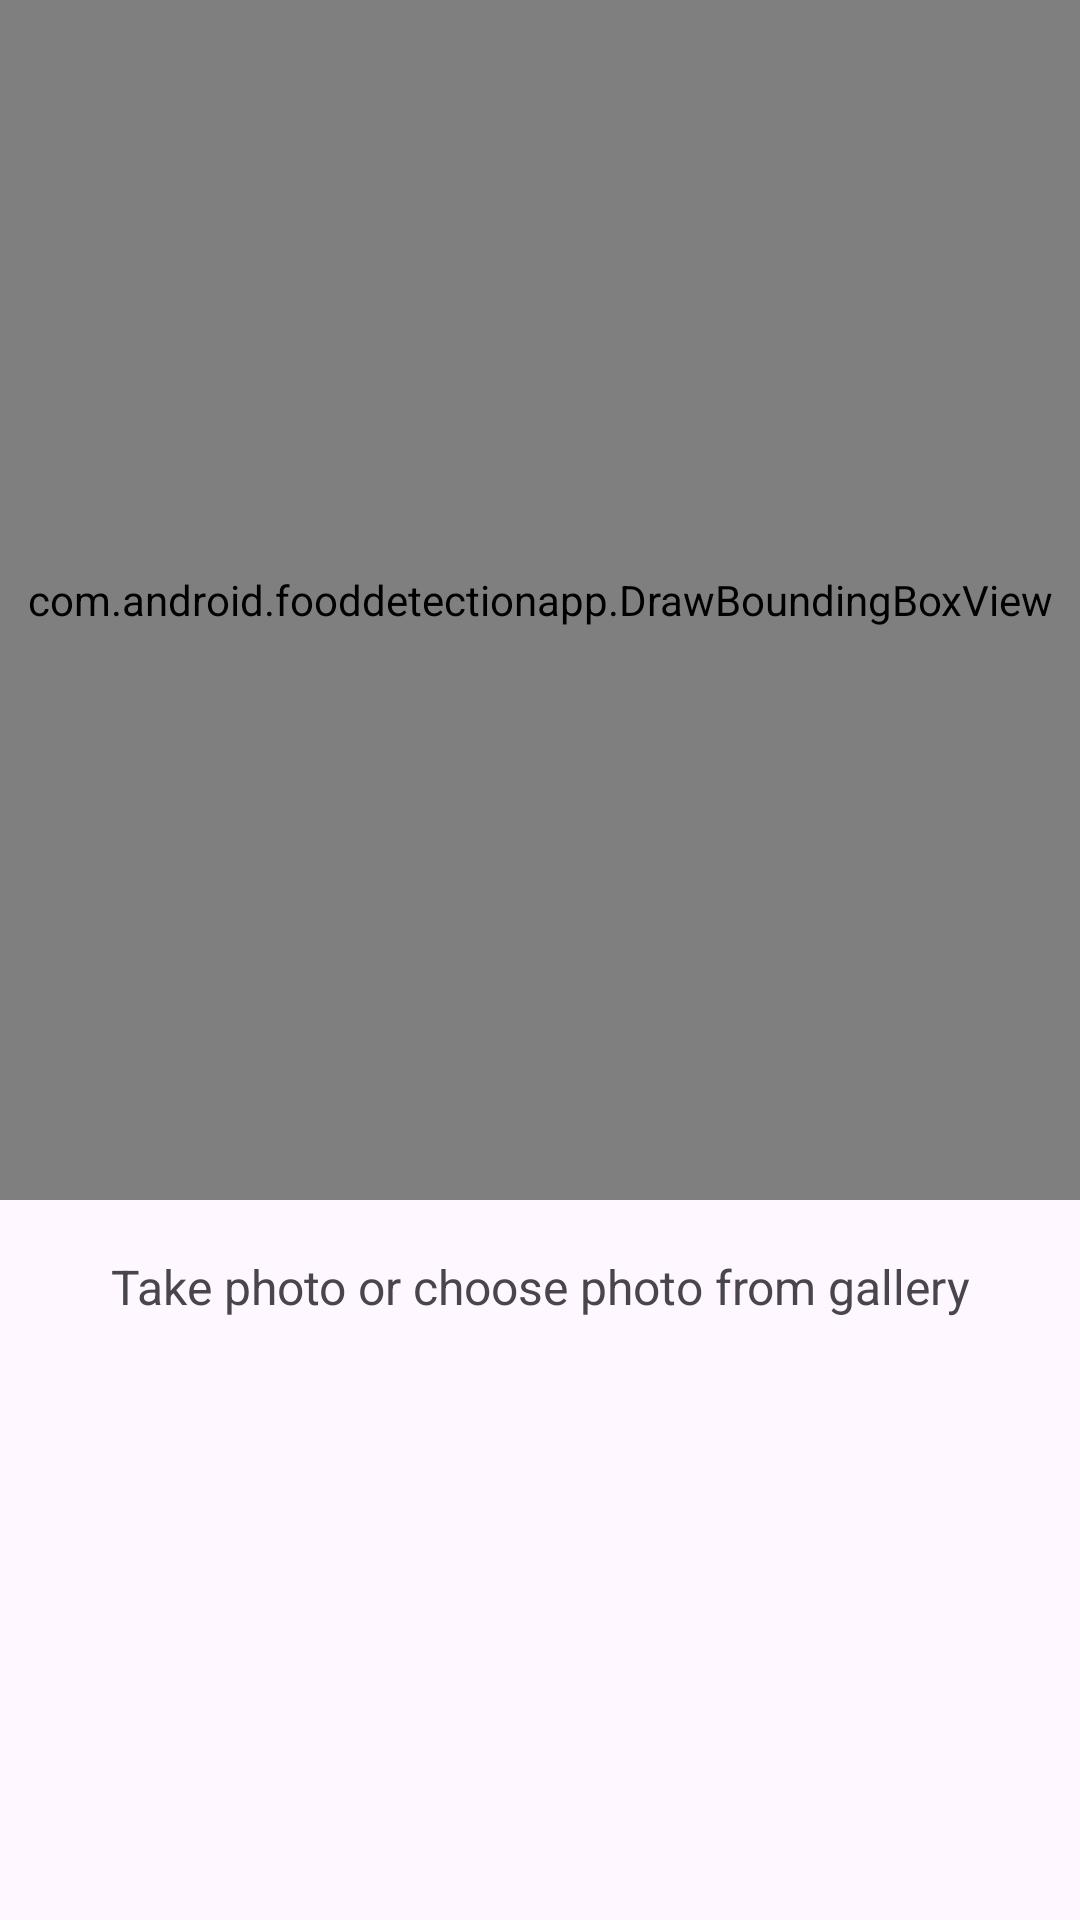

Here is an Android app screen rendered from its layout file. Give the layout XML and the strings, colors and styles it references.
<!-- AndroidManifest.xml: application theme Theme.FoodDetectionApp -->
<!-- res/layout/content_main.xml -->
<?xml version="1.0" encoding="utf-8"?>
<androidx.constraintlayout.widget.ConstraintLayout
    xmlns:android="http://schemas.android.com/apk/res/android"
    xmlns:app="http://schemas.android.com/apk/res-auto"
    xmlns:tools="http://schemas.android.com/tools"
    android:layout_width="match_parent"
    android:layout_height="match_parent"
    tools:context=".MainActivity">

    
    <ImageView
        android:id="@+id/capturedImage"
        android:layout_width="match_parent"
        android:layout_height="400dp"
        android:scaleType="centerCrop"
        app:layout_constraintTop_toTopOf="parent"
        app:layout_constraintStart_toStartOf="parent"
        app:layout_constraintEnd_toEndOf="parent"
        app:layout_constraintBottom_toTopOf="@id/descriptionText" />

    
    <com.android.fooddetectionapp.DrawBoundingBoxView
        android:id="@+id/drawBoundingBoxView"
        android:layout_width="0dp"
        android:layout_height="0dp"
        android:visibility="visible"
        app:layout_constraintTop_toTopOf="@id/capturedImage"
        app:layout_constraintBottom_toBottomOf="@id/capturedImage"
        app:layout_constraintStart_toStartOf="parent"
        app:layout_constraintEnd_toEndOf="parent"/>

    
    <TextView
        android:id="@+id/descriptionText"
        android:layout_width="0dp"
        android:layout_height="wrap_content"
        android:layout_marginTop="10dp"
        android:gravity="center"
        android:padding="8dp"
        android:text="Take photo or choose photo from gallery"
        android:textSize="16sp"
        app:layout_constraintEnd_toEndOf="parent"
        app:layout_constraintStart_toStartOf="parent"
        app:layout_constraintTop_toBottomOf="@id/capturedImage" />

    <ScrollView
        android:id="@+id/scrollView"
        android:layout_width="match_parent"
        android:layout_height="150dp"
        app:layout_constraintTop_toBottomOf="@id/descriptionText"
        app:layout_constraintStart_toStartOf="parent"
        app:layout_constraintEnd_toEndOf="parent">

        <LinearLayout
            android:id="@+id/predictionContainer"
            android:layout_width="match_parent"
            android:layout_height="wrap_content"
            android:orientation="vertical"
            android:padding="10dp" />
    </ScrollView>

    
    <EditText
        android:id="@+id/alternativeInput"
        android:layout_width="0dp"
        android:layout_height="wrap_content"
        android:hint="Enter actual food labels and draw a box around the food in the image"
        android:visibility="gone"
        android:inputType="text"
        android:padding="8dp"
        app:layout_constraintTop_toBottomOf="@id/scrollView"
        app:layout_constraintStart_toStartOf="parent"
        app:layout_constraintEnd_toEndOf="parent" />


    
    <Button
        android:id="@+id/confirmButton"
        android:layout_width="wrap_content"
        android:layout_height="wrap_content"
        android:text="Send result to server"
        android:visibility="gone"
        app:layout_constraintTop_toBottomOf="@id/alternativeInput"
        app:layout_constraintStart_toStartOf="parent"
        app:layout_constraintEnd_toEndOf="parent"
        android:padding="10dp"
        android:layout_marginTop="10dp"/>

</androidx.constraintlayout.widget.ConstraintLayout>
<!-- resources referenced by this layout -->
<resources>
  <style name="Theme.FoodDetectionApp" parent="Base.Theme.FoodDetectionApp" />
  <style name="Base.Theme.FoodDetectionApp" parent="Theme.Material3.DayNight.NoActionBar">
          
          
      </style>
</resources>
